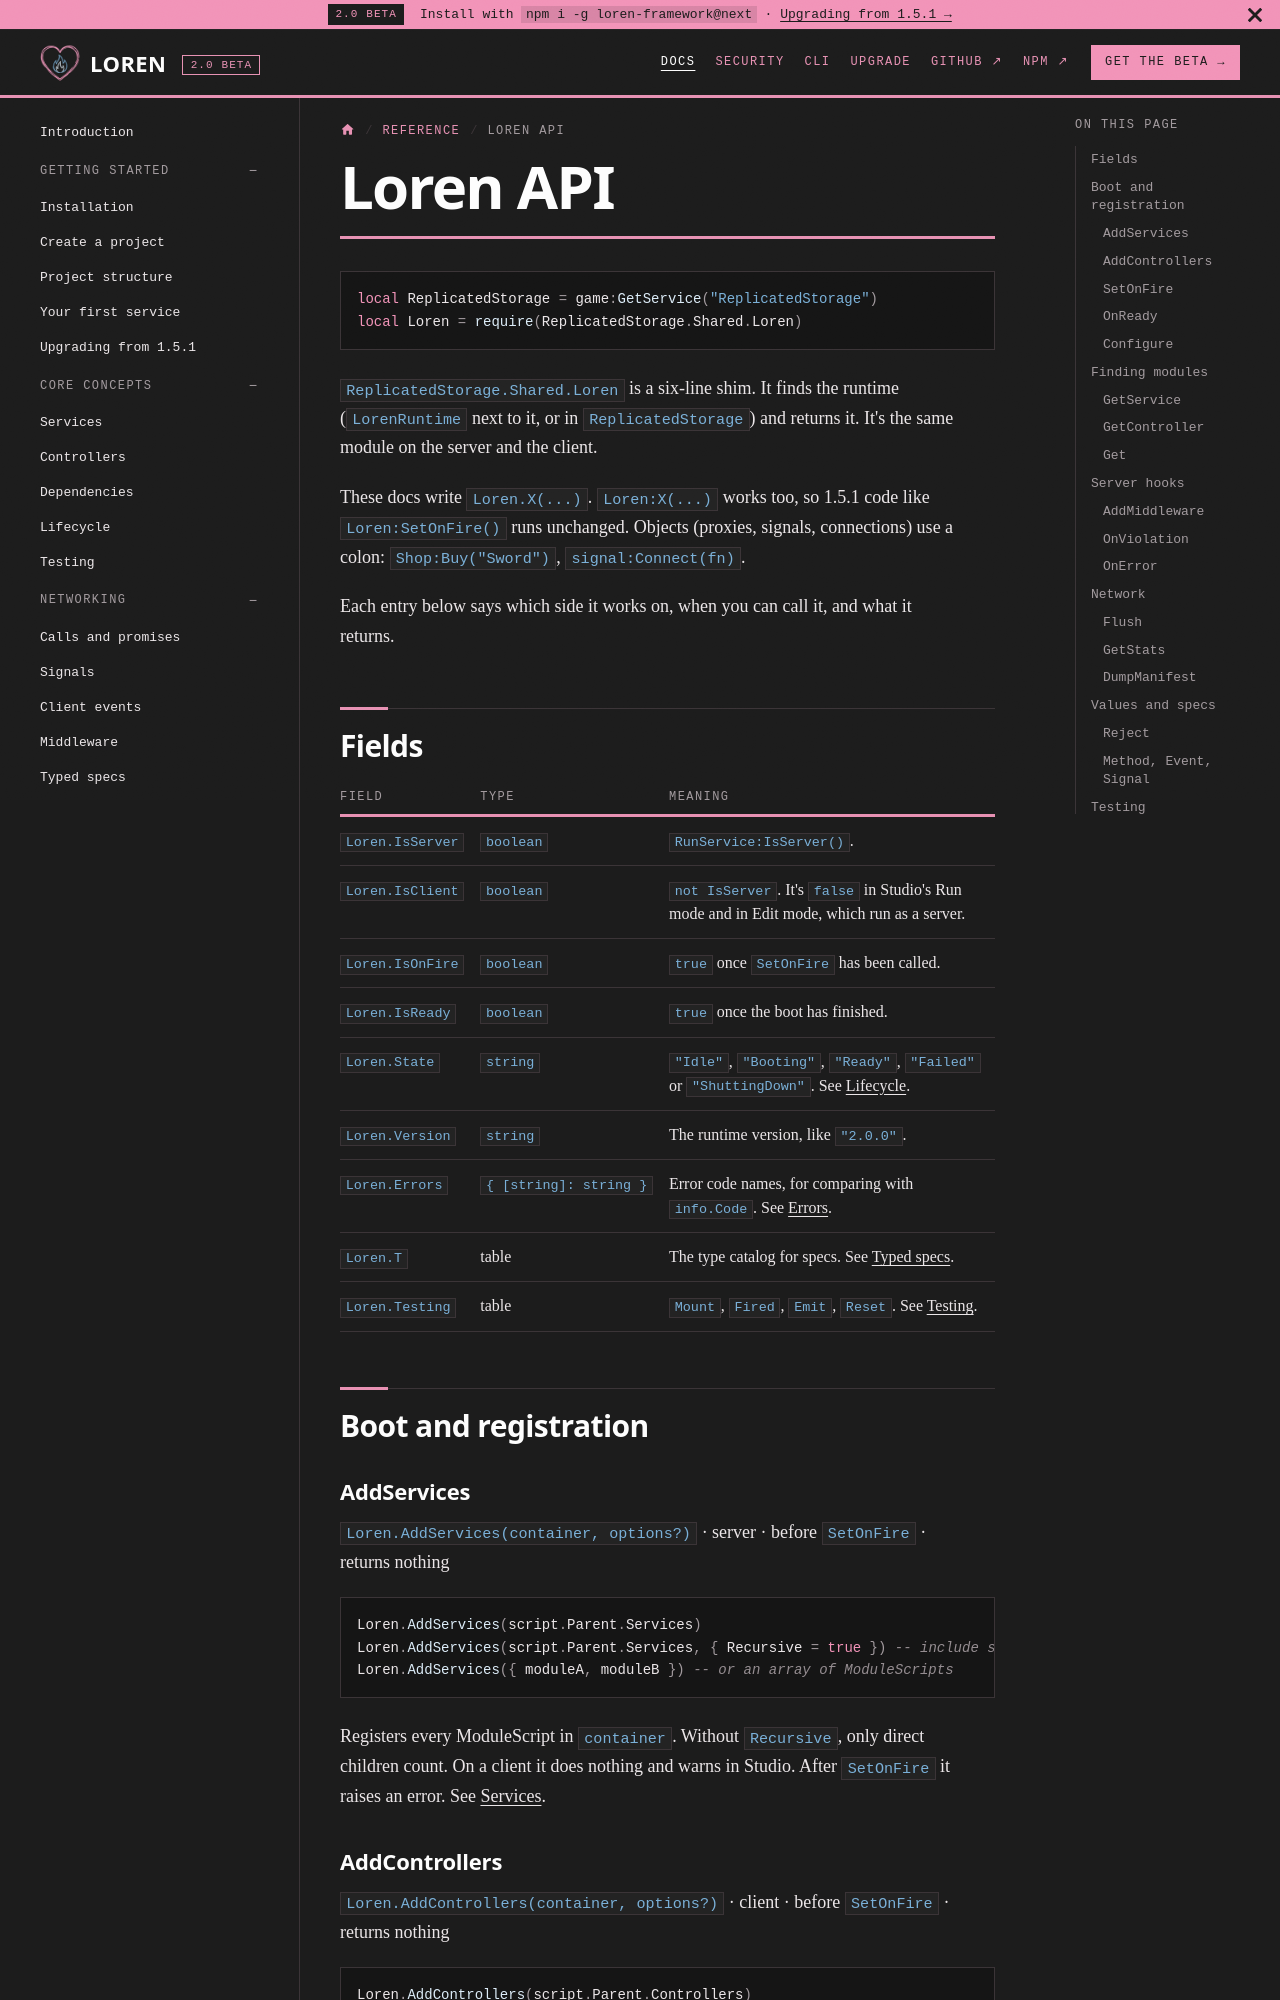

repository: fabideveloper/Loren-Framework · page: docs/api-reference/loren/index.html · generator: docusaurus

---
title: Loren API
sidebar_label: Loren API
sidebar_position: 1
description: Every field and function on the Loren table, plus the proxy, signal and connection objects.
---

```lua
local ReplicatedStorage = game:GetService("ReplicatedStorage")
local Loren = require(ReplicatedStorage.Shared.Loren)
```

`ReplicatedStorage.Shared.Loren` is a six-line shim. It finds the runtime (`LorenRuntime` next to it, or in `ReplicatedStorage`) and returns it. It's the same module on the server and the client.

These docs write `Loren.X(...)`. `Loren:X(...)` works too, so 1.5.1 code like `Loren:SetOnFire()` runs unchanged. Objects (proxies, signals, connections) use a colon: `Shop:Buy("Sword")`, `signal:Connect(fn)`.

Each entry below says which side it works on, when you can call it, and what it returns.

## Fields

| Field | Type | Meaning |
|---|---|---|
| `Loren.IsServer` | `boolean` | `RunService:IsServer()`. |
| `Loren.IsClient` | `boolean` | `not IsServer`. It's `false` in Studio's Run mode and in Edit mode, which run as a server. |
| `Loren.IsOnFire` | `boolean` | `true` once `SetOnFire` has been called. |
| `Loren.IsReady` | `boolean` | `true` once the boot has finished. |
| `Loren.State` | `string` | `"Idle"`, `"Booting"`, `"Ready"`, `"Failed"` or `"ShuttingDown"`. See [Lifecycle](../core-concepts/lifecycle.md#states). |
| `Loren.Version` | `string` | The runtime version, like `"2.0.0"`. |
| `Loren.Errors` | `{ [string]: string }` | Error code names, for comparing with `info.Code`. See [Errors](./errors.md). |
| `Loren.T` | table | The type catalog for specs. See [Typed specs](../networking/typed-specs.md). |
| `Loren.Testing` | table | `Mount`, `Fired`, `Emit`, `Reset`. See [Testing](../core-concepts/testing.md). |

## Boot and registration
